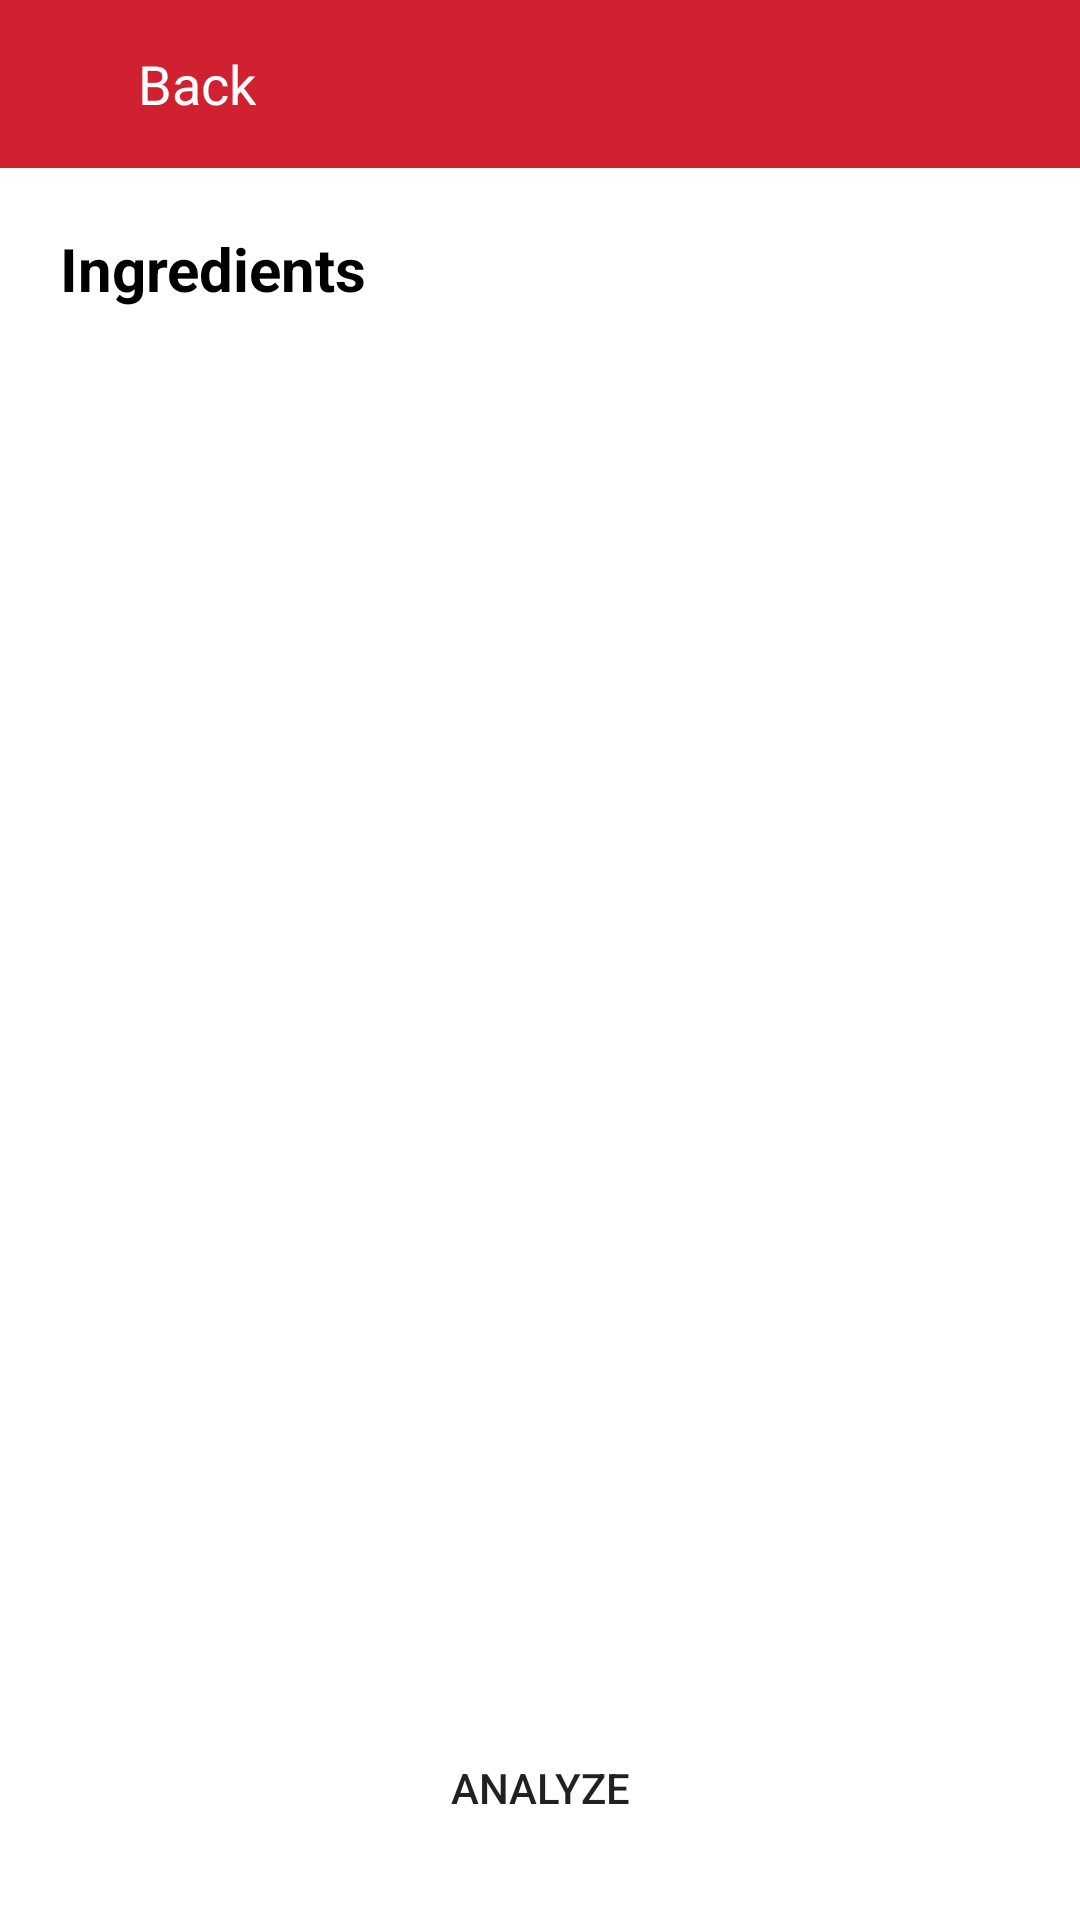

Reconstruct the res/layout file that produces this screen, plus the resources it refers to.
<!-- AndroidManifest.xml: application theme Theme.ProductRecommendation -->
<!-- res/layout/activity_ingredients.xml -->
<?xml version="1.0" encoding="utf-8"?>
<RelativeLayout xmlns:android="http://schemas.android.com/apk/res/android"
    xmlns:app="http://schemas.android.com/apk/res-auto"
    xmlns:tools="http://schemas.android.com/tools"
    android:layout_width="match_parent"
    android:layout_height="match_parent"
    android:orientation="vertical"
    tools:context=".IngredientsActivity">

    <LinearLayout
        android:layout_width="match_parent"
        android:layout_height="match_parent"
        android:orientation="vertical">

        <include layout="@layout/toolbar" />

        <LinearLayout
            android:layout_width="match_parent"
            android:layout_height="match_parent"
            android:orientation="vertical"
            android:padding="20dp"
            android:weightSum="3">

            <TextView
                android:layout_width="match_parent"
                android:layout_height="wrap_content"
                android:text="Ingredients"
                android:textColor="@color/black"
                android:textSize="20dp"
                android:textStyle="bold" />

             <ScrollView
                 android:layout_width="match_parent"
                 android:layout_height="wrap_content"
                 android:scrollbars="none">

                 <LinearLayout
                     android:layout_width="match_parent"
                     android:layout_height="wrap_content"
                     android:orientation="vertical"
                     android:layout_marginTop="10dp">

                     <TextView
                         android:id="@+id/ingredientsListTextView"
                         android:layout_width="match_parent"
                         android:layout_height="wrap_content"
                         android:lineHeight="25dp"
                         android:paddingLeft="10dp"
                         android:paddingRight="10dp"
                         android:textSize="16dp" />
                 </LinearLayout>
             </ScrollView>

            <LinearLayout
                android:id="@+id/noteLL"
                android:layout_width="match_parent"
                android:layout_height="wrap_content"
                android:visibility="gone"
                android:layout_marginBottom="5dp"
                android:orientation="vertical">

                <TextView
                    android:layout_width="wrap_content"
                    android:layout_height="wrap_content"
                    android:text="Note :"
                    android:textColor="@color/black"
                    android:textStyle="bold" />

                <TextView
                    android:layout_width="match_parent"
                    android:layout_height="wrap_content"
                    android:text="@string/note_text" />

            </LinearLayout>

        </LinearLayout>

    </LinearLayout>

    <Button
        android:id="@+id/allergyButton"
        android:layout_width="match_parent"
        android:layout_height="wrap_content"
        android:layout_alignParentStart="true"
        android:layout_alignParentEnd="true"
        android:layout_alignParentBottom="true"
        android:visibility="gone"
        android:layout_marginStart="20dp"
        android:layout_marginTop="20dp"
        android:layout_marginEnd="20dp"
        android:layout_marginBottom="20dp"
        android:background="@drawable/rect_button"
        android:padding="5dp"
        android:text="Check Allergies" />

    <Button
        android:id="@+id/analyzeButton"
        android:layout_width="match_parent"
        android:layout_height="wrap_content"
        android:layout_alignParentStart="true"
        android:layout_alignParentEnd="true"
        android:layout_alignParentBottom="true"
        android:layout_marginStart="20dp"
        android:layout_marginTop="20dp"
        android:layout_marginEnd="20dp"
        android:layout_marginBottom="20dp"
        android:background="@drawable/rect_button"
        android:padding="5dp"
        android:text="Analyze" />

</RelativeLayout>
<!-- res/layout/toolbar.xml (included above) -->
<?xml version="1.0" encoding="utf-8"?>
<androidx.appcompat.widget.Toolbar
    xmlns:android="http://schemas.android.com/apk/res/android"
    android:layout_width="match_parent"
    android:layout_height="wrap_content"
    android:scrollbars="none"
    android:id="@+id/toolbar"
    android:background="@color/red">


    <ImageView
        android:padding="15dp"
        android:id="@+id/BackImageButton"
        android:layout_width="wrap_content"
        android:layout_height="wrap_content"
        android:src="@drawable/ic_back"/>

    <TextView
        android:id="@+id/appBarTitle"
        android:layout_width="wrap_content"
        android:layout_height="wrap_content"
        android:textSize="18dp"
        android:text="Back"
        android:textColor="@color/white"/>

</androidx.appcompat.widget.Toolbar>
<!-- resources referenced by this layout -->
<resources>
  <color name="black">#FF000000</color>
  <color name="red">#D12131</color>
  <color name="white">#FFFFFFFF</color>
  <string name="note_text">The ingredients highlighted are harmful for the body. Please take caution and avoid consuming products that contain these substances. </string>
  <style name="Theme.ProductRecommendation" parent="Theme.MaterialComponents.Light.NoActionBar">
          
          <item name="colorPrimary">@color/red</item>
          <item name="colorPrimaryVariant">@color/red</item>
          <item name="colorOnPrimary">@color/white</item>
          
          <item name="colorSecondary">@color/teal_200</item>
          <item name="colorSecondaryVariant">@color/teal_700</item>
          <item name="colorOnSecondary">@color/black</item>
          
          <item name="android:statusBarColor">?attr/colorPrimaryVariant</item>
          
      </style>
  <color name="teal_200">#FF03DAC5</color>
  <color name="teal_700">#FF018786</color>
</resources>
